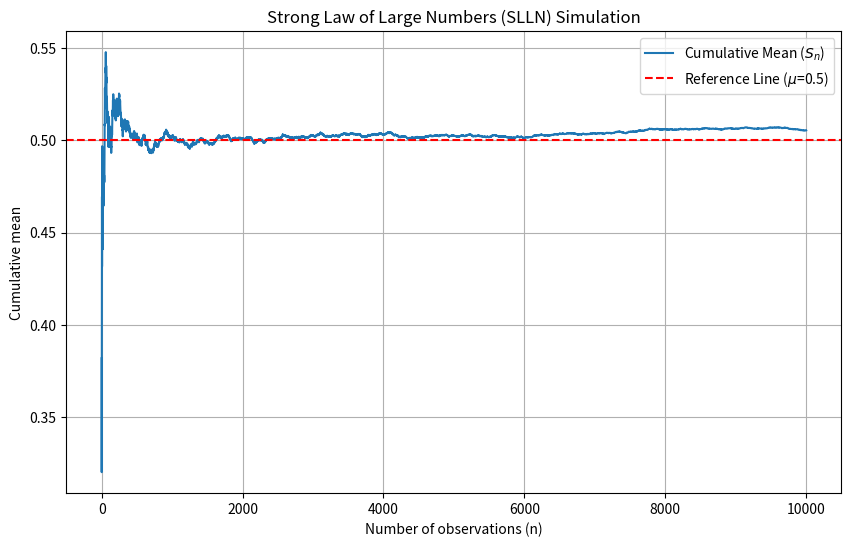

Reproduce this figure in Python. (Note: this script raises an exception after producing the figure.)
import numpy as np
import matplotlib.pyplot as plt

# SLLN Simulation - IE 221
# Parameters: Standard uniform distribution U[0,1]
n = 10000  # Recommended: n >= 10,000
mu = 0.5   # Expected value for U[0,1]

# Generate successive observations
data = np.random.uniform(0, 1, n)

# Calculate cumulative mean: Sn = (X1 + ... + Xn) / n
cumulative_mean = np.cumsum(data) / np.arange(1, n + 1)

# Plotting
plt.figure(figsize=(10, 6))
plt.plot(cumulative_mean, label='Cumulative Mean ($S_n$)')
plt.axhline(y=mu, color='r', linestyle='--', label=f'Reference Line ($\mu$={mu})')
plt.title('Strong Law of Large Numbers (SLLN) Simulation')
plt.xlabel('Number of observations (n)')
plt.ylabel('Cumulative mean')
plt.legend()
plt.grid(True)

# Save figure to the required folder
plt.savefig('../results/figures/slln_convergence.png')
plt.show()
